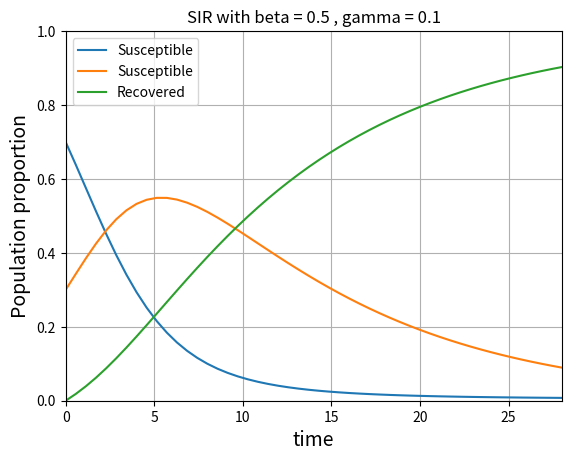

Source code (Python):
# -*- coding: utf-8 -*-
"""
Spyder Editor

This is a temporary script file.
"""



# librairie
import numpy as np
import matplotlib.pyplot as plt
from scipy.integrate import odeint

def deriv(y, t, beta, gamma):
  S,I,R = y 
  # Description des 3 equations differentielles 
  dSdt = -S * I  * beta 
  dIdt = S * I  * beta  - gamma * I 
  dRdt = gamma * I 
  # systeme
  dydt = [dSdt, dIdt, dRdt]
  #
  return dydt 


def PlotFonction(x,y,numfigure,xlabel='',ylabel='',titre='',nomcourbe='',nomfichier=''):
    #
    plt.figure(numfigure)
    plt.grid(True) 
    #
    if nomcourbe: # plot with label
        plt.plot(x,y,label=nomcourbe)
    else:     # plot without label
        plt.plot(x,y)
    #
    if xlabel:
        plt.xlabel(xlabel,fontsize=14)
    #
    if ylabel:
        plt.ylabel(ylabel,fontsize=14)
    #
    if nomcourbe:
        plt.legend(loc='best')
    #
    if titre:
        plt.title(titre)
    #
    if nomfichier:
        plt.savefig(nomfichier)
    plt.show()  

# programme principal
if __name__ == '__main__':
    # Au temps t0,  70% sains, 30% infécté, 0 guéri 
    y0 = [0.7, 0.3, 0]

    # Evolution sur 28 jours 
    t = np.linspace(0, 28)

    # Paramètres du modèle 
    beta    = 0.5
    gamma   =  0.1

    # Resolution des équations differentielles 
    solution = odeint(deriv, y0, t, args = (beta, gamma))
    S        = solution[:,0]
    I        = solution[:,1]
    R        = solution[:,2]

    PlotFonction(t,S,0,xlabel='time',ylabel='Population proportion',titre='SIR with beta = 0.5 , gamma = 0.1',nomcourbe='Susceptible')
    plt.axis([0, max(t), 0, 1])
    PlotFonction(t,I,0,nomcourbe='Susceptible')
    PlotFonction(t,R,0,nomcourbe='Recovered',nomfichier='epidemieSIR.pdf')
